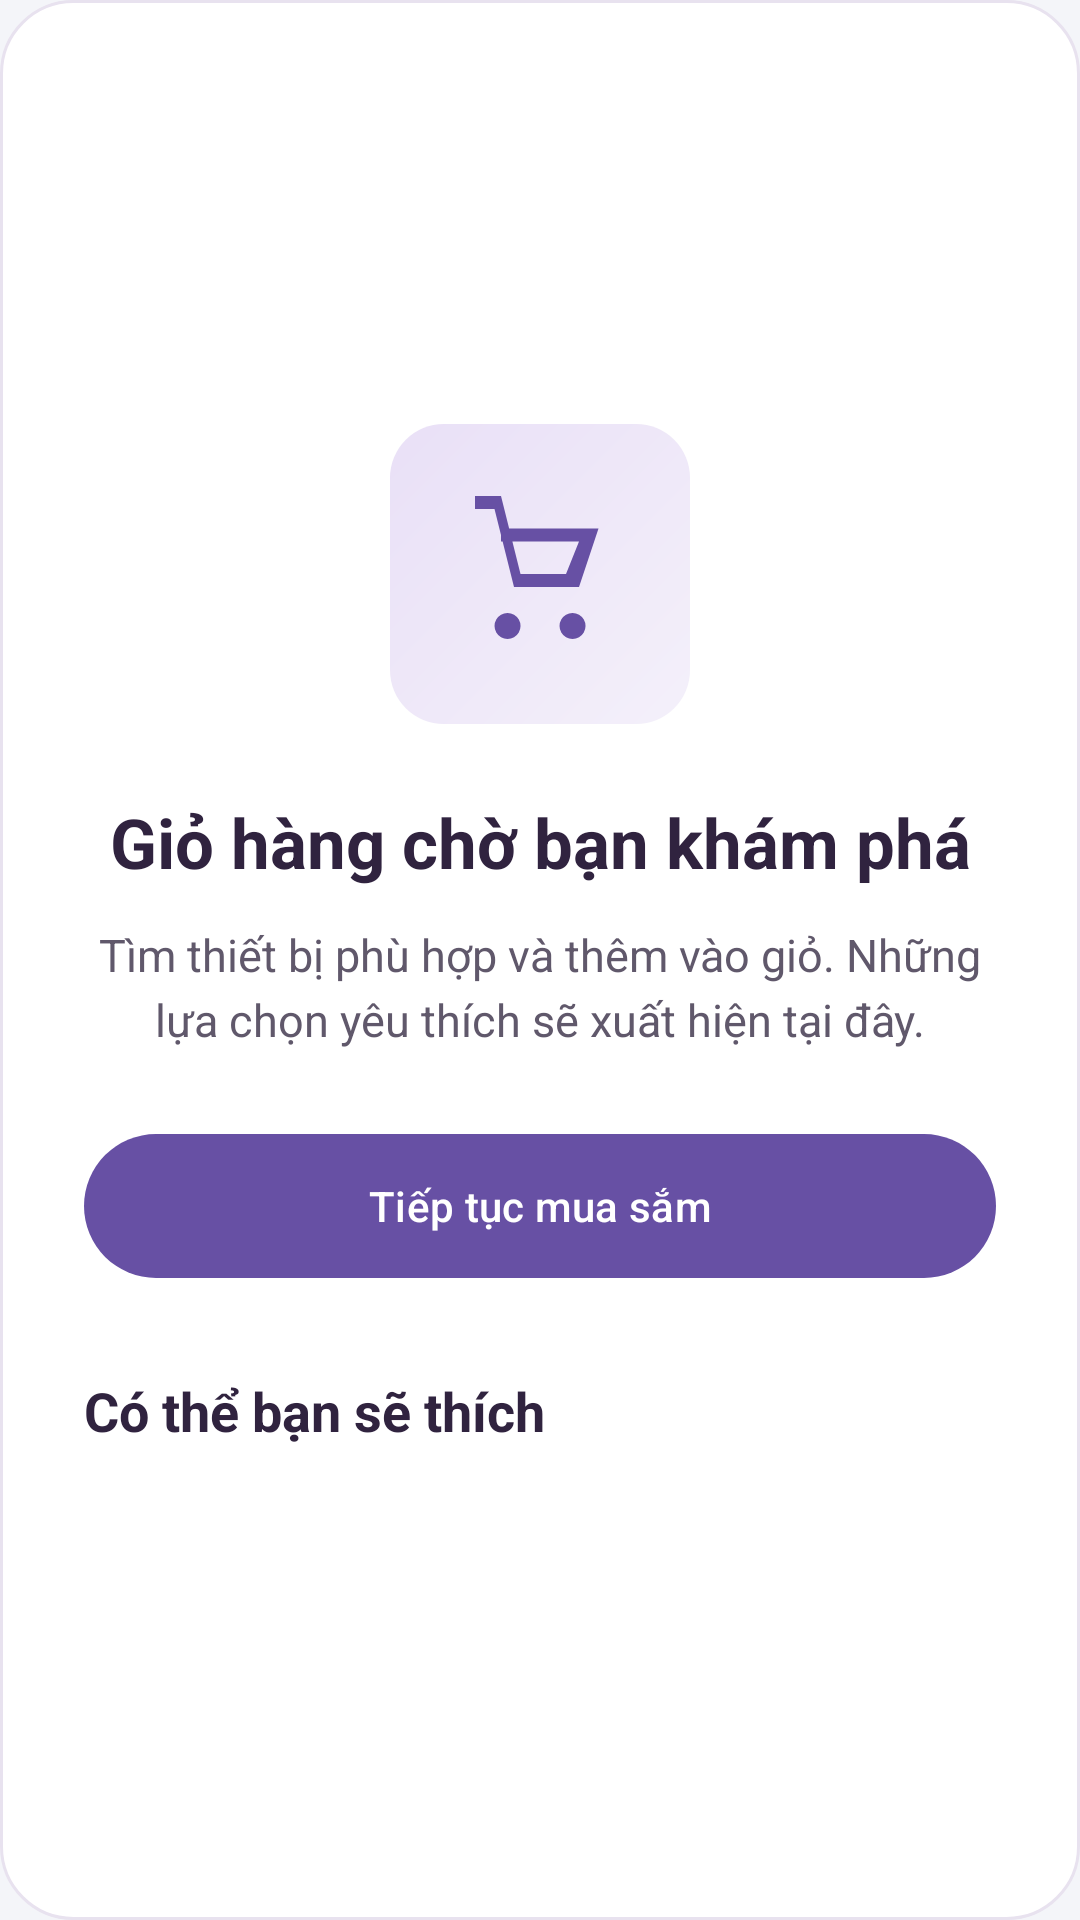

Layout XML and referenced resources for this Android screen:
<!-- AndroidManifest.xml: application theme Theme.LoginApp -->
<!-- res/layout/empty_cart.xml -->
<?xml version="1.0" ?>
<LinearLayout
    xmlns:android="http://schemas.android.com/apk/res/android"
    android:layout_width="match_parent"
    android:layout_height="wrap_content"
    android:orientation="vertical"
    android:gravity="center"
    android:padding="28dp"
    android:layout_marginTop="32dp"
    android:background="@drawable/bg_surface">
    <ImageView
        android:layout_width="100dp"
        android:layout_height="100dp"
        android:src="@drawable/nav_cart"
        android:padding="24dp"
        android:background="@drawable/bg_product_image"
        android:contentDescription="@null"
        android:importantForAccessibility="no"/>
    <TextView
        android:layout_width="match_parent"
        android:layout_height="wrap_content"
        android:layout_marginTop="24dp"
        android:gravity="center"
        android:text="@string/empty_cart_title"
        android:textColor="@color/text_primary"
        android:textStyle="bold"
        android:textSize="23sp"/>
    <TextView
        android:layout_width="match_parent"
        android:layout_height="wrap_content"
        android:layout_marginTop="12dp"
        android:gravity="center"
        android:text="@string/empty_cart_body"
        android:lineSpacingExtra="4dp"
        android:textColor="@color/text_secondary"
        android:textSize="15sp"/>
    <com.google.android.material.button.MaterialButton
        android:id="@+id/btnEmptyBrowse"
        android:layout_width="match_parent"
        android:layout_height="56dp"
        android:layout_marginTop="24dp"
        android:text="@string/label_tiep_tuc_mua_sam"/>
    <TextView
        android:layout_width="match_parent"
        android:layout_height="wrap_content"
        android:layout_marginTop="28dp"
        android:layout_marginBottom="12dp"
        android:text="@string/explore_suggestions"
        android:textSize="18sp"
        android:textColor="@color/text_primary"
        android:textStyle="bold"/>
    <HorizontalScrollView
        android:layout_width="match_parent"
        android:layout_height="wrap_content"
        android:paddingBottom="4dp"
        android:clipToPadding="false"
        android:scrollbars="none">
        <LinearLayout
            android:id="@+id/emptyCartSuggestions"
            android:layout_width="wrap_content"
            android:layout_height="wrap_content"
            android:orientation="horizontal"/>
    </HorizontalScrollView>
</LinearLayout>
<!-- resources referenced by this layout -->
<resources>
  <color name="text_primary">#30233F</color>
  <color name="text_secondary">#60586B</color>
  <!-- drawable bg_product_image (drawable) -->
  <shape xmlns:android="http://schemas.android.com/apk/res/android"><gradient android:angle="315" android:startColor="#E9E0F7" android:endColor="#F4F0FA"/><corners android:radius="18dp"/></shape>
  <!-- drawable bg_surface (drawable) -->
  <shape xmlns:android="http://schemas.android.com/apk/res/android"><solid android:color="@color/surface"/><corners android:radius="24dp"/><stroke android:width="1dp" android:color="#E8E2EF"/></shape>
  <!-- drawable nav_cart (drawable) -->
  <vector xmlns:android="http://schemas.android.com/apk/res/android" android:width="24dp" android:height="24dp" android:viewportWidth="24" android:viewportHeight="24"><path android:fillColor="@color/brand" android:pathData="M7,18a2,2 0,1 0,0.01,0 M17,18a2,2 0,1 0,0.01,0 M2,2h3l3,12h10l3,-9H6v2h12l-2,5H9L6,0H2z"/></vector>
  <string name="empty_cart_body">Tìm thiết bị phù hợp và thêm vào giỏ. Những lựa chọn yêu thích sẽ xuất hiện tại đây.</string>
  <string name="empty_cart_title">Giỏ hàng chờ bạn khám phá</string>
  <string name="explore_suggestions">Có thể bạn sẽ thích</string>
  <string name="label_tiep_tuc_mua_sam" formatted="false">Tiếp tục mua sắm</string>
  <style name="Theme.LoginApp" parent="Base.Theme.LoginApp" />
  <color name="surface">#FFFFFF</color>
  <color name="brand">#6750A4</color>
  <style name="Base.Theme.LoginApp" parent="Theme.Material3.Light.NoActionBar">
  
          <item name="android:windowLightStatusBar">true</item>
          <item name="colorPrimary">#6750A4</item>
          <item name="colorOnPrimary">#FFFFFF</item>
          <item name="colorSurface">#FFFFFF</item>
          <item name="colorOnSurface">#211C29</item>
          <item name="android:windowBackground">@color/page_background</item>
      </style>
  <color name="page_background">#F4F5F9</color>
</resources>
